Dataset: data (GitHub, JakaKokosar/-Image-based-Biometry-Seminar3). Classes: cytoplasm, mitochondria, nucleus.

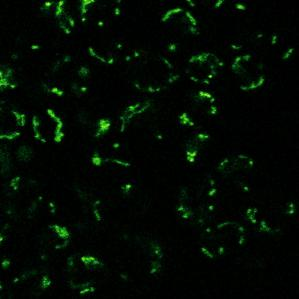
Label: mitochondria

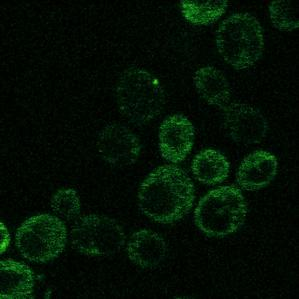
Label: cytoplasm

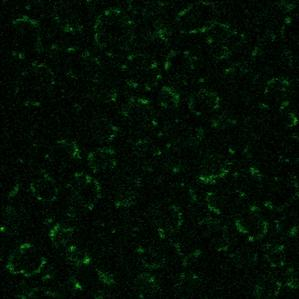
Label: mitochondria

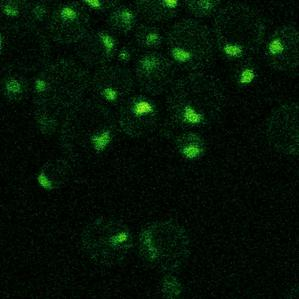
Label: nucleus

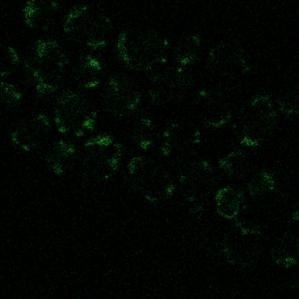
Label: mitochondria

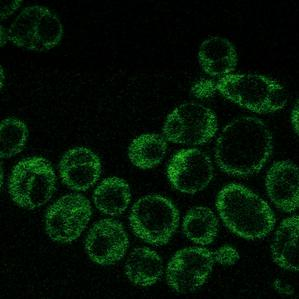
Label: cytoplasm
